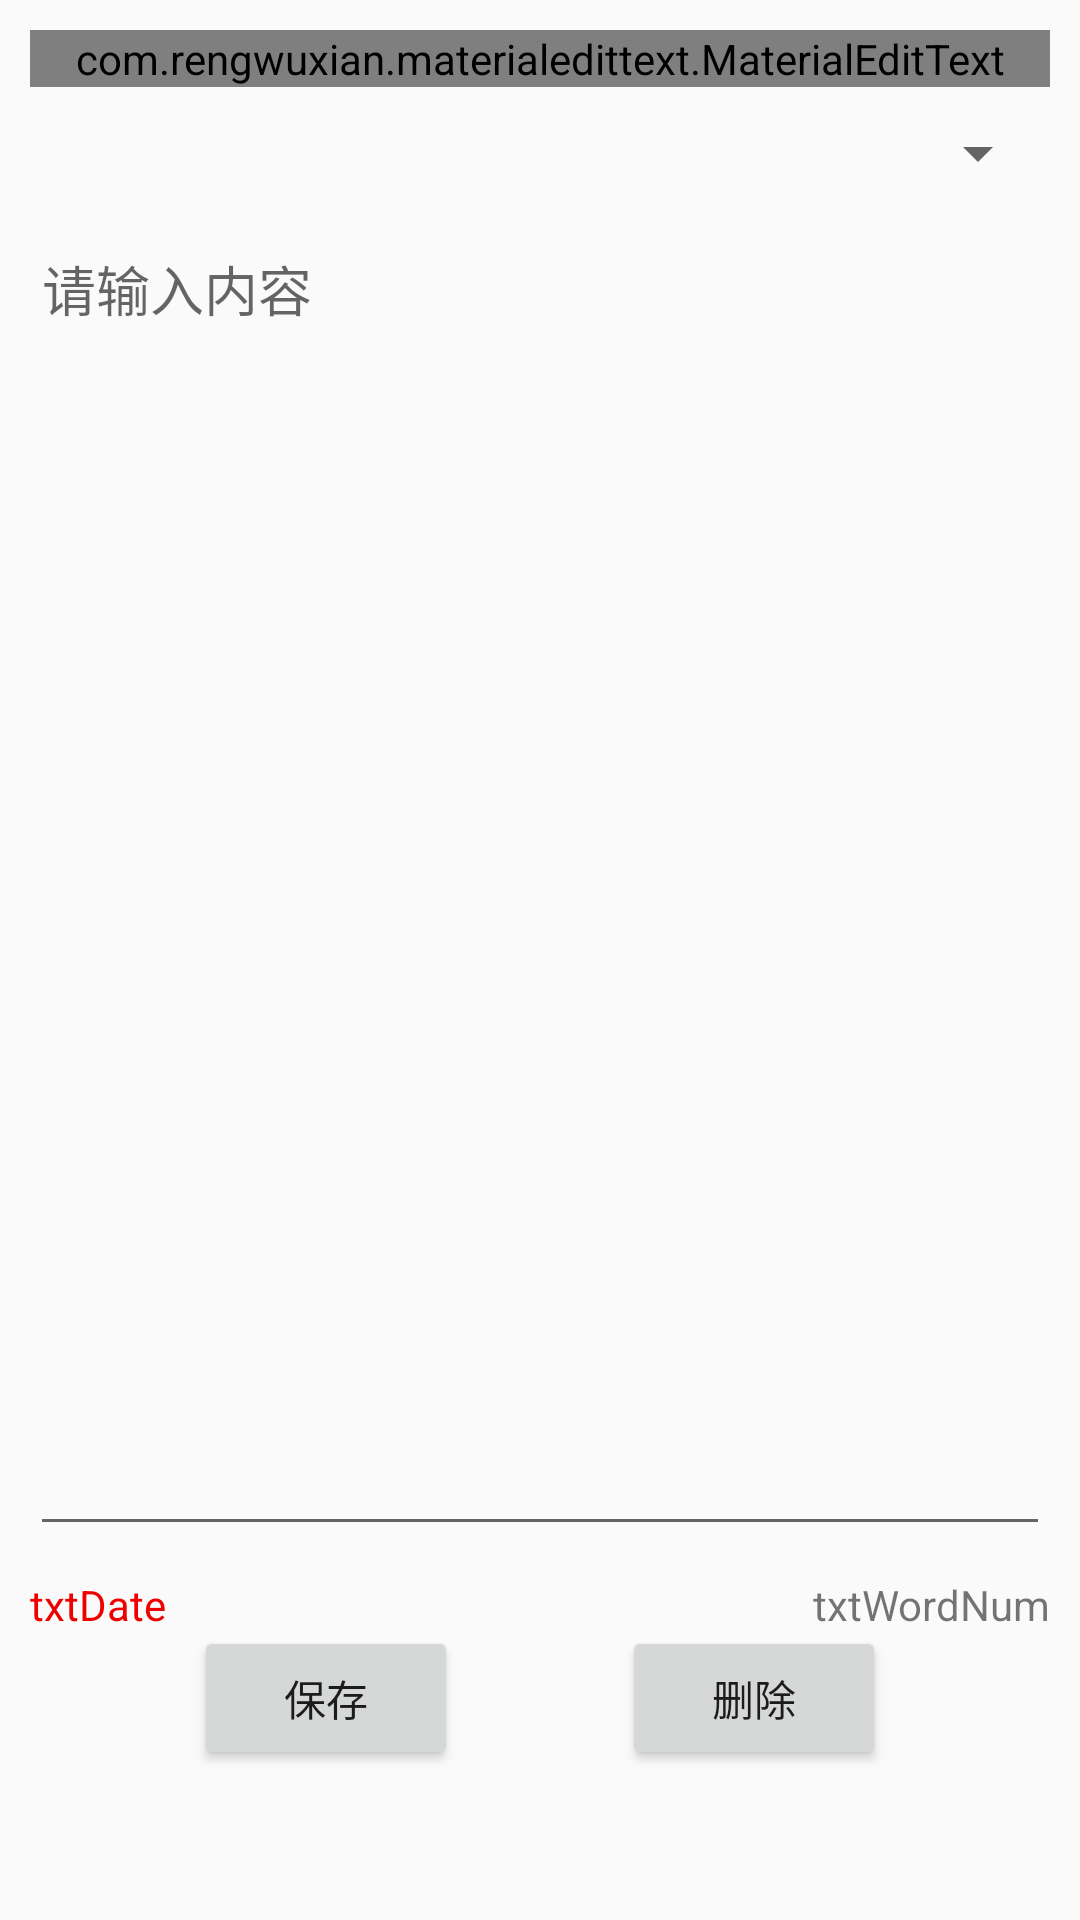

Write the Android layout XML for this screen, with the resource values it uses.
<!-- AndroidManifest.xml: activity theme AppThemeNoActionBar -->
<!-- res/layout/activity_edit_memorandum.xml -->
<?xml version="1.0" encoding="utf-8"?>
<androidx.constraintlayout.widget.ConstraintLayout xmlns:android="http://schemas.android.com/apk/res/android"
    xmlns:app="http://schemas.android.com/apk/res-auto"
    xmlns:tools="http://schemas.android.com/tools"
    android:layout_width="match_parent"
    android:layout_height="match_parent"
    tools:context=".activity.edit.EditMemorandumActivity">

    <com.rengwuxian.materialedittext.MaterialEditText
        android:id="@+id/edtTitle"
        android:layout_width="match_parent"
        android:layout_height="wrap_content"
        android:layout_marginStart="10dp"
        android:layout_marginTop="10dp"
        android:layout_marginEnd="10dp"
        android:ems="10"
        android:inputType="textPersonName"
        android:hint="@string/titleHint"
        android:textColor="?android:attr/textColorPrimary"
        app:met_floatingLabel="highlight"
        app:met_floatingLabelText="@string/title"
        app:layout_constraintEnd_toEndOf="parent"
        app:layout_constraintStart_toStartOf="parent"
        app:layout_constraintTop_toTopOf="parent" />

    <Spinner
        android:id="@+id/spinnerCatalog"
        android:layout_width="match_parent"
        android:layout_height="wrap_content"
        android:layout_marginStart="10dp"
        android:layout_marginTop="10dp"
        android:layout_marginEnd="10dp"
        app:layout_constraintEnd_toEndOf="parent"
        app:layout_constraintStart_toStartOf="parent"
        app:layout_constraintTop_toBottomOf="@+id/edtTitle"
        tools:layout_editor_absoluteX="1dp"
        tools:layout_editor_absoluteY="70dp" />

    <EditText
        android:id="@+id/edtContent"
        android:layout_width="match_parent"
        android:layout_height="wrap_content"
        android:layout_marginStart="10dp"
        android:layout_marginTop="10dp"
        android:layout_marginEnd="10dp"
        android:hint="@string/contentHint"
        android:gravity="top"
        android:inputType="textMultiLine"
        android:background="?android:attr/editTextBackground"
        android:minLines="20"
        android:maxLines="20"
        android:scrollHorizontally="true"
        app:layout_constraintEnd_toEndOf="parent"
        app:layout_constraintHorizontal_bias="1.0"
        app:layout_constraintStart_toStartOf="parent"
        app:layout_constraintTop_toBottomOf="@+id/spinnerCatalog" />

    <TextView
        android:id="@+id/txtWordNum"
        android:layout_width="wrap_content"
        android:layout_height="wrap_content"
        android:layout_marginTop="10dp"
        android:layout_marginEnd="10dp"
        android:text="txtWordNum"
        app:layout_constraintEnd_toEndOf="parent"
        app:layout_constraintTop_toBottomOf="@+id/edtContent" />

    <TextView
        android:id="@+id/txtDate"
        android:layout_width="wrap_content"
        android:layout_height="wrap_content"
        android:layout_marginStart="10dp"
        android:layout_marginTop="10dp"
        android:text="txtDate"
        android:textColor="#ee0000"
        app:layout_constraintStart_toStartOf="parent"
        app:layout_constraintTop_toBottomOf="@+id/edtContent" />

    <Button
        android:id="@+id/btnSave"
        android:layout_width="wrap_content"
        android:layout_height="wrap_content"
        android:layout_marginStart="10dp"
        android:layout_marginBottom="50dp"
        android:text="@string/save"
        app:layout_constraintBottom_toBottomOf="parent"
        app:layout_constraintEnd_toStartOf="@+id/btnDelete"
        app:layout_constraintStart_toStartOf="parent" />

    <Button
        android:id="@+id/btnDelete"
        android:layout_width="wrap_content"
        android:layout_height="wrap_content"
        android:layout_marginEnd="10dp"
        android:layout_marginBottom="50dp"
        android:text="@string/delete"
        app:layout_constraintBottom_toBottomOf="parent"
        app:layout_constraintEnd_toEndOf="parent"
        app:layout_constraintStart_toEndOf="@+id/btnSave" />

</androidx.constraintlayout.widget.ConstraintLayout>
<!-- resources referenced by this layout -->
<resources>
  <string name="contentHint">请输入内容</string>
  <string name="delete">删除</string>
  <string name="save">保存</string>
  <string name="title">标题</string>
  <string name="titleHint">请输入标题</string>
  <style name="AppThemeNoActionBar" parent="Theme.AppCompat.DayNight.NoActionBar">
          
          <item name="colorPrimary">@color/colorPrimary</item>
          <item name="colorPrimaryDark">@color/colorPrimaryDark</item>
          <item name="colorAccent">@color/colorAccentDark</item>
      </style>
  <color name="colorPrimary">#6200EE</color>
  <color name="colorPrimaryDark">#3700B3</color>
  <color name="colorAccentDark">#016250</color>
</resources>
